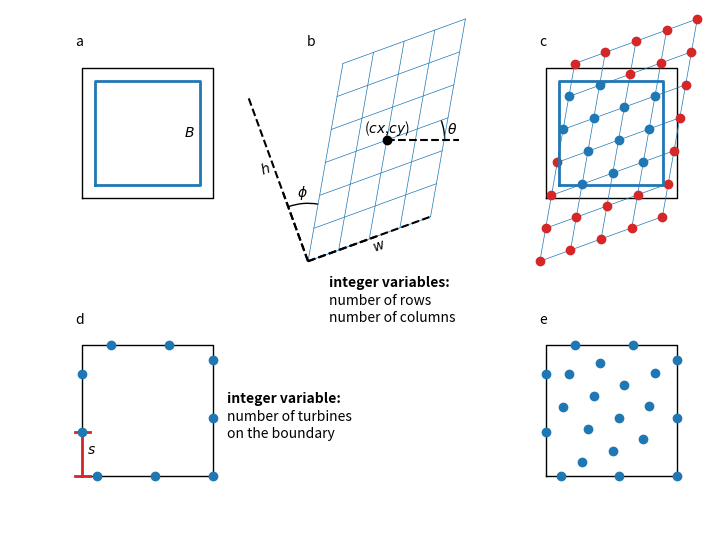

Write Python code to recreate this figure.
import numpy as np
import matplotlib.pyplot as plt


def find_lengths(x,y,nPoints):
    length = np.zeros(len(x)-1)
    for i in range(nPoints):
        length[i] = np.sqrt((x[i+1]-x[i])**2+(y[i+1]-y[i])**2)
    return length


def makeBoundary(start,nTurbs):

    global side

    nTurbs = int(nTurbs)
    edges = np.array([0.0,0.0, 0.0,side, side,side, side,0.0]).reshape(4,2)
    xBounds = edges[:,0]
    yBounds = edges[:,1]

    if xBounds[-1] != xBounds[0]:
        xBounds = np.append(xBounds,xBounds[0])
        yBounds = np.append(yBounds,yBounds[0])

    nBounds = len(xBounds)
    lenBound = find_lengths(xBounds,yBounds,len(xBounds)-1)
    circumference = sum(lenBound)
    x = np.zeros(nTurbs)
    y = np.zeros(nTurbs)

    bound_loc = np.linspace(start,start+circumference-circumference/float(nTurbs),nTurbs)
    for i in range(nTurbs):
        if bound_loc[i] > circumference:
            bound_loc[i] = bound_loc[i]%circumference
        while bound_loc[i] < 0.:
            bound_loc[i] += circumference

    for i in range(nTurbs):
        done = False
        for j in range(nBounds):
            if done == False:
                if bound_loc[i] < sum(lenBound[0:j+1]):
                    point_x = xBounds[j] + (xBounds[j+1]-xBounds[j])*(bound_loc[i]-sum(lenBound[0:j]))/lenBound[j]
                    point_y = yBounds[j] + (yBounds[j+1]-yBounds[j])*(bound_loc[i]-sum(lenBound[0:j]))/lenBound[j]
                    done = True
                    x[i] = point_x
                    y[i] = point_y

    return x,y

side = 900.0

plt.figure(figsize=(6.5,5))
plt.subplot(231,aspect="equal")

nrows = 6
spacing = 180.0
farm_width = (nrows-1)*spacing

outer_x = np.array([0.0,side,side,0.0,0.0])
outer_y = np.array([0.0,0.0,side,side,0.0])
plt.plot(outer_x,outer_y,"black",linewidth=1)
plt.plot(outer_x*0.8+0.1*side,outer_y*0.8+0.1*side,"C0",linewidth=2)
plt.text(775,450,r"$B$",verticalalignment="center",horizontalalignment="right")




plt.text(-50,1050,"a",fontsize=10)

plt.axis("off")
plt.xlim(-500.0,1100)
plt.ylim(-500.0,1300)


plt.subplot(232,aspect="equal")

nrows = 7
ncols = 5
farm_width = 900.0
farm_height = 1200.0
xlocs = np.linspace(0.0,farm_width,ncols)
ylocs = np.linspace(0.0,farm_height,nrows)

center_x = 500.0
center_y = 400.0
shear = np.deg2rad(30.0)
rotation = np.deg2rad(20.0)

y_spacing = ylocs[1]-ylocs[0]
x_spacing = xlocs[1]-xlocs[0]

max_x = farm_width + (nrows-1)*y_spacing*np.tan(shear)
max_y = (nrows-1)*y_spacing
mean_x = 543.1686658980069
mean_y = 836.2038900585054

for i in range(nrows):
    row_x = np.array([0.0,farm_width])+ float(i)*y_spacing*np.tan(shear)
    row_y = np.array([y_spacing*i,y_spacing*i])
    # rotate
    rotate_x = np.cos(rotation)*row_x - np.sin(rotation)*row_y
    rotate_y = np.sin(rotation)*row_x + np.cos(rotation)*row_y
    # move center of grid
    rotate_x = (rotate_x - mean_x) + center_x
    rotate_y = (rotate_y - mean_y) + center_y

    plt.plot(rotate_x,rotate_y,linewidth=0.5,color="C0")


for i in range(ncols):
    col_x = np.array([x_spacing*i,x_spacing*i+farm_height*np.tan(shear)])
    col_y = np.array([0.0,farm_height])
    # rotate
    rotate_x = np.cos(rotation)*col_x - np.sin(rotation)*col_y
    rotate_y = np.sin(rotation)*col_x + np.cos(rotation)*col_y
    # move center of grid
    rotate_x = (rotate_x - mean_x) + center_x
    rotate_y = (rotate_y - mean_y) + center_y

    plt.plot(rotate_x,rotate_y,linewidth=0.5,color="C0")





plt.plot(center_x,center_y,"ok")
plt.text(center_x,center_y+50,r"($cx$,$cy$)",horizontalalignment="center")

plt.plot([center_x,center_x+500],[center_y,center_y],'--k')

from matplotlib import patches
e1 = patches.Arc((center_x, center_y), 800.0, 800.0,
                 linewidth=1,theta1=0.0,theta2=np.rad2deg(rotation))
plt.gca().add_patch(e1)
plt.text(center_x+450,center_y+75,r"$\theta$",horizontalalignment="center",verticalalignment="center")
L = 500.0
plt.plot([-43.16,-43.16-L*np.sin(rotation)],[-436.2,-436.2+L*np.cos(rotation)],'--k')
plt.plot([-43.16,-43.16+L*np.cos(rotation)],[-436.2,-436.2+L*np.sin(rotation)],'--k')
e2 = patches.Arc((-43.16, -436.2), 800.0, 800.0,
                 linewidth=1,theta1=90.0+np.rad2deg(rotation)-np.rad2deg(shear),theta2=90.0+np.rad2deg(rotation))
plt.gca().add_patch(e2)
plt.text(-80,40,r"$\phi$",horizontalalignment="center",verticalalignment="center")

# plt.text(622,1068,"ncols",horizontalalignment="center",verticalalignment="bottom",rotation=np.rad2deg(rotation))
# plt.plot([500,200],[1100,990],'-k',linewidth=0.5)
# plt.plot([750,1040],[1190,1300],'-k',linewidth=0.5)

# plt.text(63,450,"nrows",horizontalalignment="center",verticalalignment="bottom",rotation=80)
# plt.plot([135,102],[918,744],'-k',linewidth=0.5)
# plt.plot([43,-103],[430,-446],'-k',linewidth=0.5)

plt.axis("off")
plt.xlim(-500.0,1100)
plt.ylim(-500.0,1300)

plt.plot([-43.16,-43.16-farm_height*np.sin(rotation)],[-436.2,-436.2+farm_height*np.cos(rotation)],'--k')
plt.plot([-43.16,-43.16+farm_width*np.cos(rotation)],[-436.2,-436.2+farm_width*np.sin(rotation)],'--k')

plt.text(-340,140,r"$h$",horizontalalignment="center",verticalalignment="bottom",rotation=20)
plt.text(450,-390,r"$w$",horizontalalignment="center",verticalalignment="bottom",rotation=20)

plt.text(-50,1050,"b",fontsize=10)

plt.subplot(233,aspect="equal")

plt.plot(outer_x,outer_y,"black",linewidth=1)





for i in range(nrows):
    row_x = np.array([0.0,farm_width])+ float(i)*y_spacing*np.tan(shear)
    row_y = np.array([y_spacing*i,y_spacing*i])
    # rotate
    rotate_x = np.cos(rotation)*row_x - np.sin(rotation)*row_y
    rotate_y = np.sin(rotation)*row_x + np.cos(rotation)*row_y
    # move center of grid
    rotate_x = (rotate_x - mean_x) + center_x
    rotate_y = (rotate_y - mean_y) + center_y

    plt.plot(rotate_x,rotate_y,linewidth=0.5,color="C0")


for i in range(ncols):
    col_x = np.array([x_spacing*i,x_spacing*i+farm_height*np.tan(shear)])
    col_y = np.array([0.0,farm_height])
    # rotate
    rotate_x = np.cos(rotation)*col_x - np.sin(rotation)*col_y
    rotate_y = np.sin(rotation)*col_x + np.cos(rotation)*col_y
    # move center of grid
    rotate_x = (rotate_x - mean_x) + center_x
    rotate_y = (rotate_y - mean_y) + center_y

    plt.plot(rotate_x,rotate_y,linewidth=0.5,color="C0")

nturbs = nrows*ncols
layout_x = np.zeros(nturbs)
layout_y = np.zeros(nturbs)
turb = 0
for i in range(nrows):
    for j in range(ncols):
        layout_x[turb] = xlocs[j] + float(i)*y_spacing*np.tan(shear)
        layout_y[turb] = ylocs[i]
        turb += 1

# rotate
rotate_x = np.cos(rotation)*layout_x - np.sin(rotation)*layout_y
rotate_y = np.sin(rotation)*layout_x + np.cos(rotation)*layout_y

# move center of grid
rotate_x = (rotate_x - np.mean(rotate_x)) + center_x
rotate_y = (rotate_y - np.mean(rotate_y)) + center_y

gx = np.array([])
gy = np.array([])
for i in range(nturbs):
    if rotate_x[i] < 90.0 or rotate_x[i] > 810.0 or rotate_y[i] < 90.0 or rotate_y[i] > 810.0:
        color = "C3"
    else:
        color = "C0"
        gx = np.append(gx,rotate_x[i])
        gy = np.append(gy,rotate_y[i])
    plt.plot(rotate_x[i],rotate_y[i],"o",color=color)


plt.plot(outer_x*0.8+0.1*side,outer_y*0.8+0.1*side,"C0",linewidth=2)

plt.text(-50,1050,"c",fontsize=10)

plt.axis("off")
plt.xlim(-500.0,1100)
plt.ylim(-500.0,1300)


plt.subplot(234,aspect="equal")

plt.plot(outer_x,outer_y,"black",linewidth=1)



plt.plot([-50,50],[0,0],"C3",linewidth=2)
plt.plot([-50,50],[300,300],"C3",linewidth=2)
plt.plot([0,0],[0,300],"C3",linewidth=2)

bx, by = makeBoundary(300.0,9)
plt.plot(bx,by,"o",color="C0")
plt.text(30,150,r"$s$")

plt.text(-50,1050,"d",fontsize=10)

plt.axis("off")
plt.xlim(-500.0,1100)
plt.ylim(-500.0,1300)


plt.subplot(235,aspect="equal")

plt.text(100.0,1300.0,"integer variables:",weight="bold")
plt.text(100.0,1180.0,"number of rows")
plt.text(100.0,1060.0,"number of columns")

m = 500
plt.text(-600.0,0.0+m,"integer variable:",weight="bold")
plt.text(-600.0,-120.0+m,"number of turbines")
plt.text(-600.0,-240.0+m,"on the boundary")

plt.axis("off")
plt.xlim(-500.0,1100)
plt.ylim(-500.0,1300)

plt.subplot(236,aspect="equal")

plt.plot(outer_x,outer_y,"black",linewidth=1)
plt.plot(gx,gy,"o",color="C0")
plt.plot(bx,by,"o",color="C0")

plt.text(-50,1050,"e",fontsize=10)

plt.axis("off")
plt.xlim(-500.0,1100)
plt.ylim(-500.0,1300)

plt.subplots_adjust(top=0.99,bottom=-0.12,left=-0.08,right=0.99,wspace=0.0,hspace=0.0)


plt.savefig("design_variables.pdf",transparent=True)
plt.show()